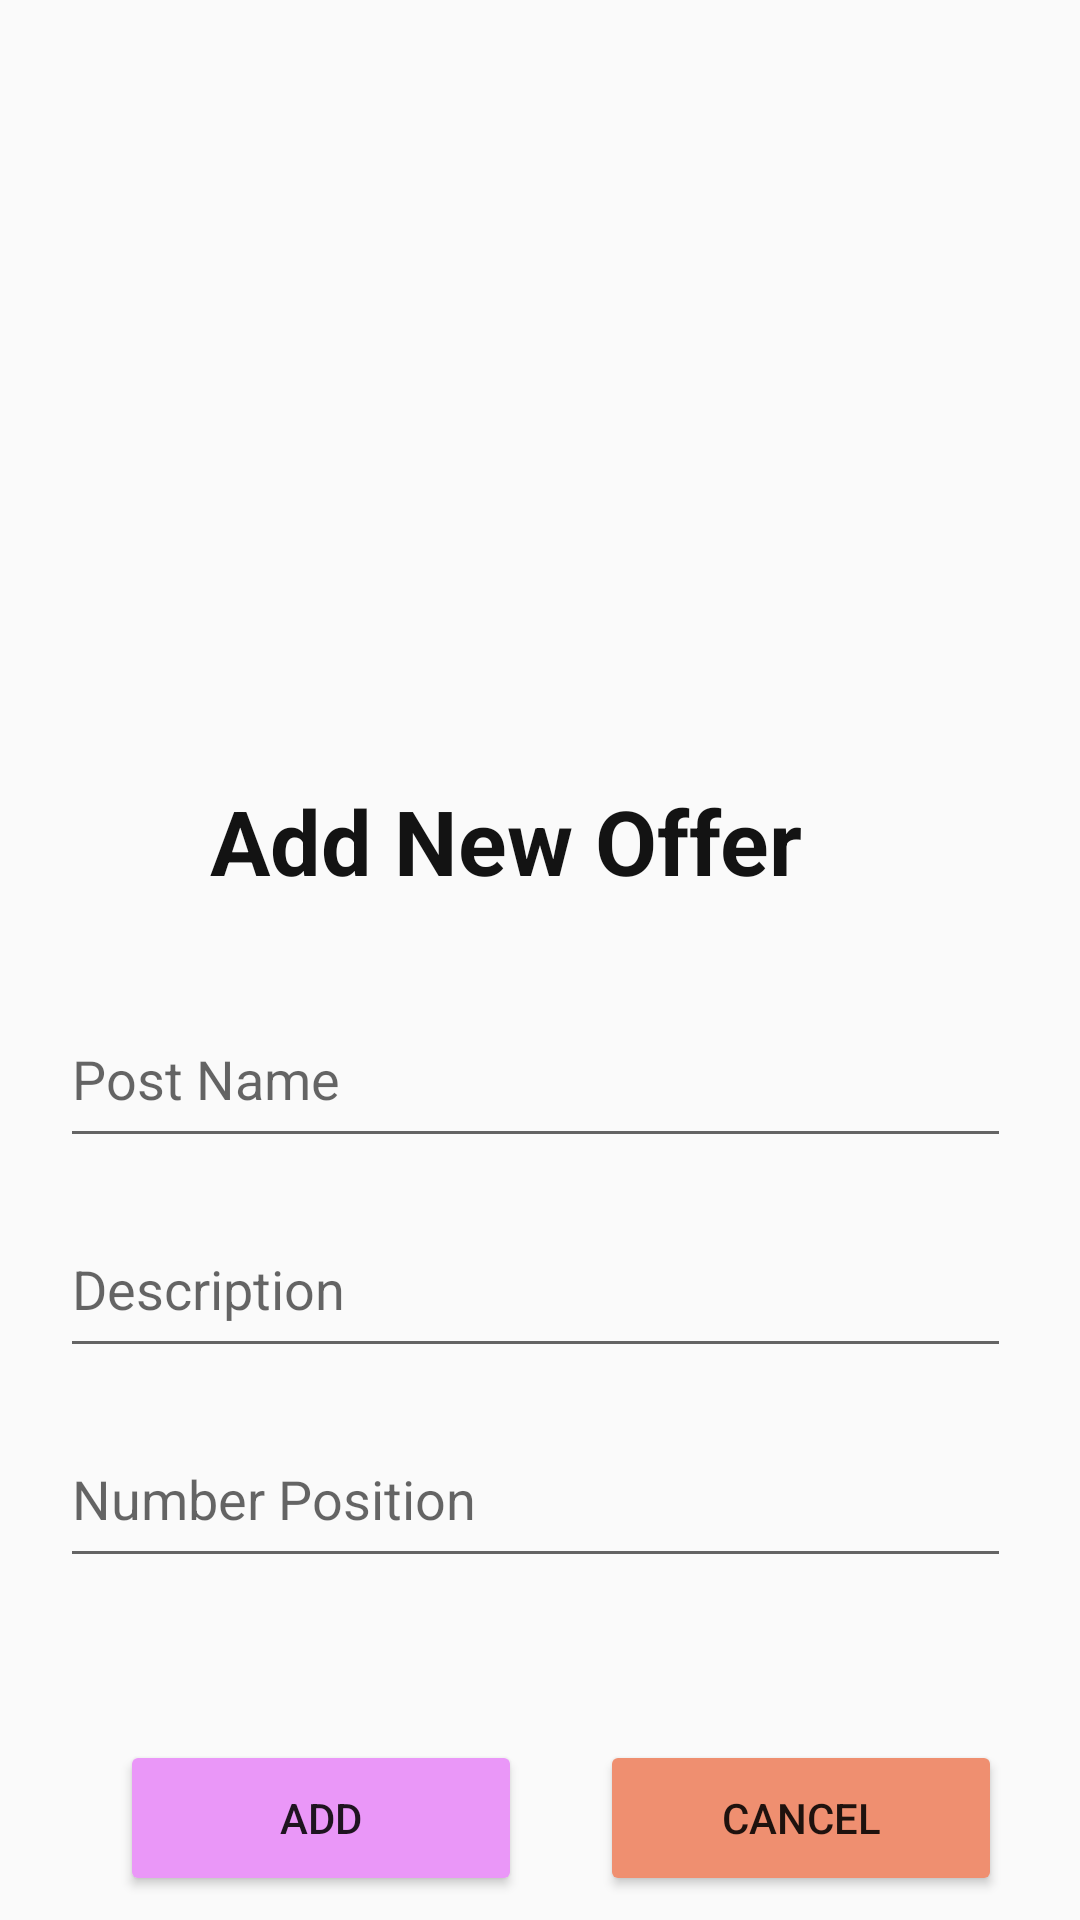

Reconstruct the res/layout file that produces this screen, plus the resources it refers to.
<!-- AndroidManifest.xml: application theme AppTheme -->
<!-- res/layout/fragment_add_offer.xml -->
<?xml version="1.0" encoding="utf-8"?>
<FrameLayout xmlns:android="http://schemas.android.com/apk/res/android"
    xmlns:tools="http://schemas.android.com/tools"
    android:layout_width="match_parent"
    android:layout_height="match_parent"
    tools:context=".AddOfferFragment">


    <TextView
        android:layout_width="226dp"
        android:layout_height="59dp"
        android:text="Add New Offer"
        android:textColor="@color/black"
        android:textSize="30dp"
        android:layout_marginTop="260dp"
        android:layout_marginLeft="70dp"
        android:textStyle="bold" />

    <ImageView
        android:id="@+id/imageView"
        android:layout_width="291dp"
        android:layout_height="184dp"
        android:src="@drawable/offre"
        android:layout_marginTop="20dp"
        android:layout_marginLeft="40dp"
        tools:srcCompat="@tools:sample/avatars" />

    <EditText
        android:id="@+id/editTextTextPersonName"
        android:layout_width="317dp"
        android:layout_height="56dp"
        android:layout_marginTop="330dp"
        android:layout_marginLeft="20dp"
        android:ems="10"
        android:hint="Post Name" />

    <EditText
        android:id="@+id/editTextTextPersonName2"
        android:layout_width="317dp"
        android:layout_height="56dp"
        android:hint="Description"
        android:layout_marginTop="400dp"
        android:layout_marginLeft="20dp"
        android:ems="10" />

    <EditText
        android:id="@+id/editTextTextPersonName3"
        android:layout_width="317dp"
        android:layout_height="56dp"
        android:ems="10"
        android:layout_marginTop="470dp"
        android:layout_marginLeft="20dp"
        android:hint="Number Position"
        />

    <Button
        android:id="@+id/button"
        android:layout_width="134dp"
        android:layout_height="52dp"
        android:layout_marginRight="40dp"
        android:layout_marginTop="580dp"
        android:layout_marginLeft="40dp"
        android:backgroundTint="@color/gradient_start_color"
        android:text="Add"
         />

    <Button
        android:id="@+id/button3"
        android:layout_width="134dp"
        android:layout_height="52dp"
        android:layout_marginTop="580dp"
        android:layout_marginLeft="200dp"
        android:backgroundTint="@color/gradient_end_color"
        android:text="Cancel"
         />



</FrameLayout>
<!-- resources referenced by this layout -->
<resources>
  <color name="black">#131313</color>
  <color name="gradient_end_color">#EF8F70</color>
  <color name="gradient_start_color">#EA97F8</color>
  <style name="AppTheme" parent="Theme.AppCompat.Light.NoActionBar">
          
          <item name="colorPrimary">@color/colorPrimary</item>
          <item name="colorPrimaryDark">@color/colorPrimaryDark</item>
          <item name="colorAccent">@color/colorAccent</item>
  
          
          <item name="android:statusBarColor">@android:color/transparent</item>
      </style>
  <color name="colorPrimary">#008577</color>
  <color name="colorPrimaryDark">#797979</color>
  <color name="colorAccent">#D81B60</color>
</resources>
